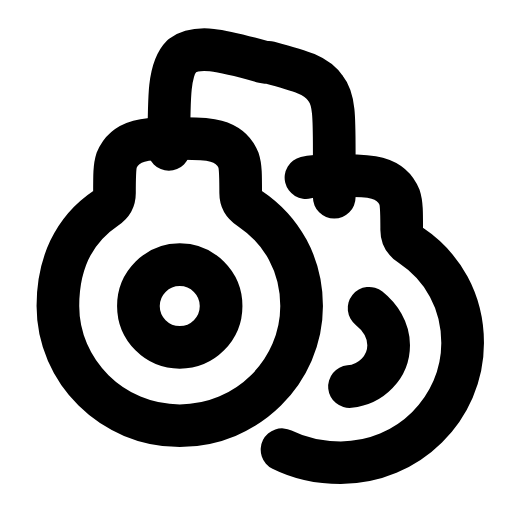
t = 0.00 s
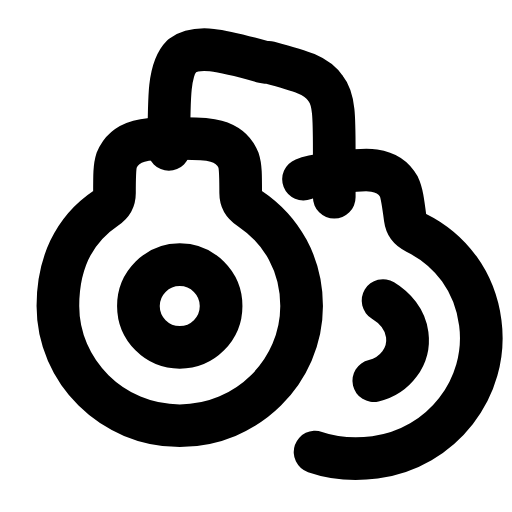
t = 0.29 s
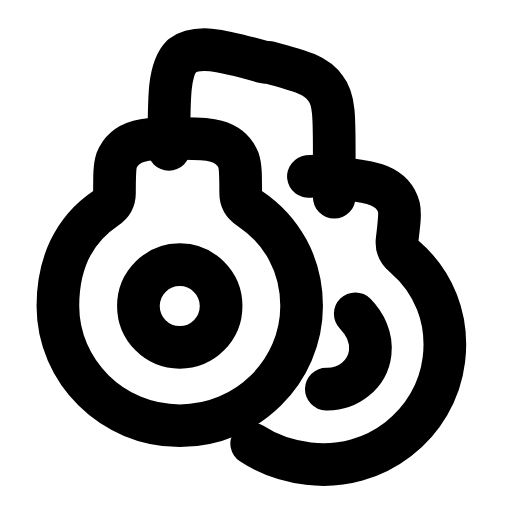
t = 0.60 s
t = 0.88 s: frame unchanged from t = 0.00 s, image omitted
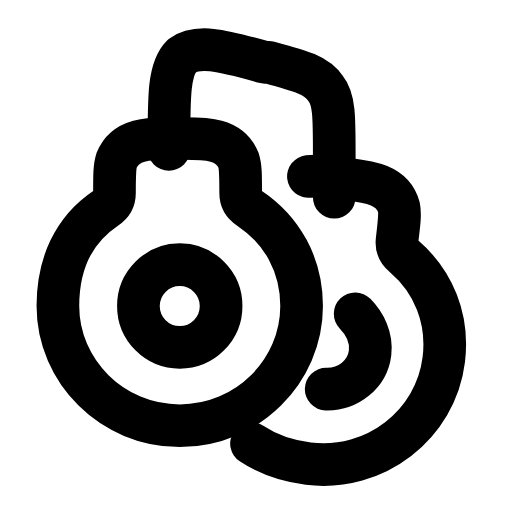
t = 1.19 s
t = 1.50 s: frame unchanged from t = 0.00 s, image omitted

The animated SVG that drew these frames (rendered in a browser with its animation timeline set to each time). Animation: 1 SMIL element (animateTransform=1); one cycle of 1.80 s, repeats indefinitely.

<svg xmlns="http://www.w3.org/2000/svg" width="24" height="24" viewBox="0 0 24 24" fill="none"><g transform="translate(-0.244 -0.24) scale(1.02)"><path stroke="currentColor" stroke-width="1.961" stroke-linecap="round" stroke-linejoin="round" fill="none" d="M2.9 14.3C2.9 17.3 5.4 19.8 8.5 19.8S14.1 17.3 14.1 14.3C14.1 12.4 13.2 10.8 11.7 9.8C11.4 9.6 11.3 9.4 11.3 9.1C11.3 8.3 11.3 7.9 11.2 7.6C10.8 6.6 9.7 6.6 8.7 6.6L8.1 6.6C7.1 6.6 6 6.6 5.6 7.6C5.5 7.9 5.5 8.3 5.5 9.1C5.5 9.4 5.4 9.6 5.1 9.8C3.6 10.8 2.9 12.4 2.9 14.3Z"></path><circle stroke="currentColor" stroke-width="1.961" stroke-linecap="round" stroke-linejoin="round" fill="none" cx="8.5" cy="14.3" r="1.9"></circle><g><animateTransform attributeName="transform" type="rotate" values="0 14.8 9.3;0 14.8 9.3;-9 14.8 9.3;7 14.8 9.3;0 14.8 9.3;0 14.8 9.3;7 14.8 9.3;-9 14.8 9.3;0 14.8 9.3;0 14.8 9.3;0 14.8 9.3" keyTimes="0;0.135;0.2475;0.36;0.45;0.6;0.66;0.735;0.81;0.9;1" dur="1.8s" repeatCount="indefinite" calcMode="spline" keySplines="0.16 1 0.3 1;0.16 1 0.3 1;0.16 1 0.3 1;0.16 1 0.3 1;0.16 1 0.3 1;0.16 1 0.3 1;0.16 1 0.3 1;0.16 1 0.3 1;0.16 1 0.3 1;0.16 1 0.3 1"/><path stroke="currentColor" stroke-width="1.961" stroke-linecap="round" stroke-linejoin="round" fill="none" d="M14.3 8.4C14.7 8.3 15.1 8.3 15.5 8.3L16.1 8.3C17.1 8.3 18.2 8.3 18.6 9.3C18.7 9.6 18.7 10 18.7 10.8C18.7 11.1 18.8 11.3 19.1 11.5C20.6 12.5 21.5 14.1 21.5 16C21.5 19 19 21.5 15.9 21.5C14.9 21.5 14 21.3 13.2 20.9"></path><path stroke="currentColor" stroke-width="1.961" stroke-linecap="round" stroke-linejoin="round" fill="none" d="M16.3 18C17.3 17.9 18.1 17.1 18.1 16.1C18.1 15.4 17.7 14.8 17.2 14.4"></path></g><path stroke="currentColor" stroke-width="1.961" stroke-linecap="round" stroke-linejoin="round" fill="none" d="M15.6 9.3L15.6 7.2C15.6 5.6 15.6 4.8 15.2 4.3C14.8 3.7 14.1 3.5 12.6 3.1L12.4 3.1C10.3 2.5 9.3 2.3 8.6 2.8C8 3.4 8 4.6 8 7.1"></path></g></svg>
